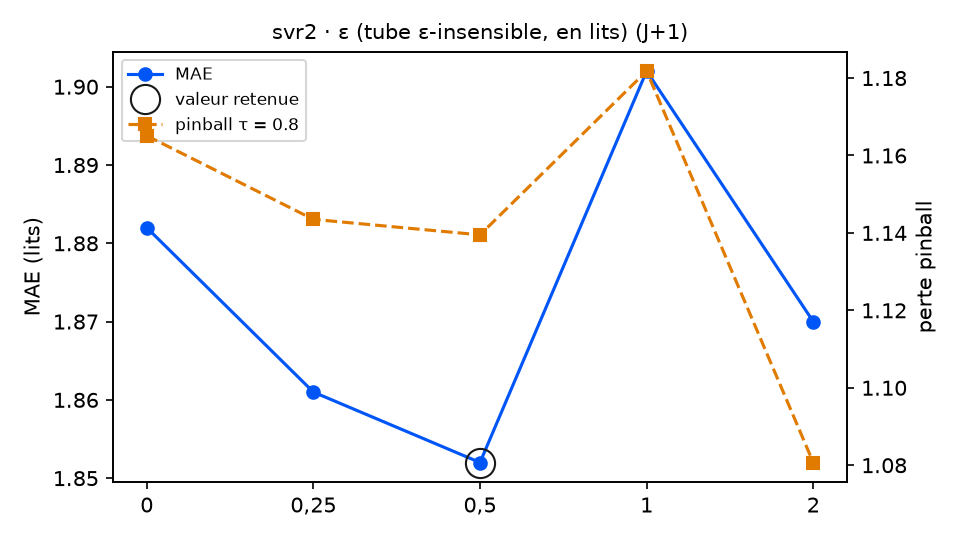

Data behind this chart, as committed beside it:
variante; MAE; RMSE; biais; pinball τ=0.8; temps (s); DM p (pinball τ=0.8); p Holm; vs choix retenu
epsilon = 0; 1.882; 2.379; -0.746; 1.165; 1.4; 0.0679; 0.1358; équivalent
epsilon = 0,25; 1.861; 2.367; -0.711; 1.143; 0.9; 0.6473; 0.6473; équivalent
epsilon = 0,5 (retenu); 1.852; 2.358; -0.712; 1.139; 1.4; ; ; — choix retenu
epsilon = 1; 1.902; 2.408; -0.77; 1.182; 0.9; 0.0001; 0.0004; moins bon
epsilon = 2; 1.87; 2.359; -0.486; 1.081; 1.1; 0.0019; 0.0057; meilleur
